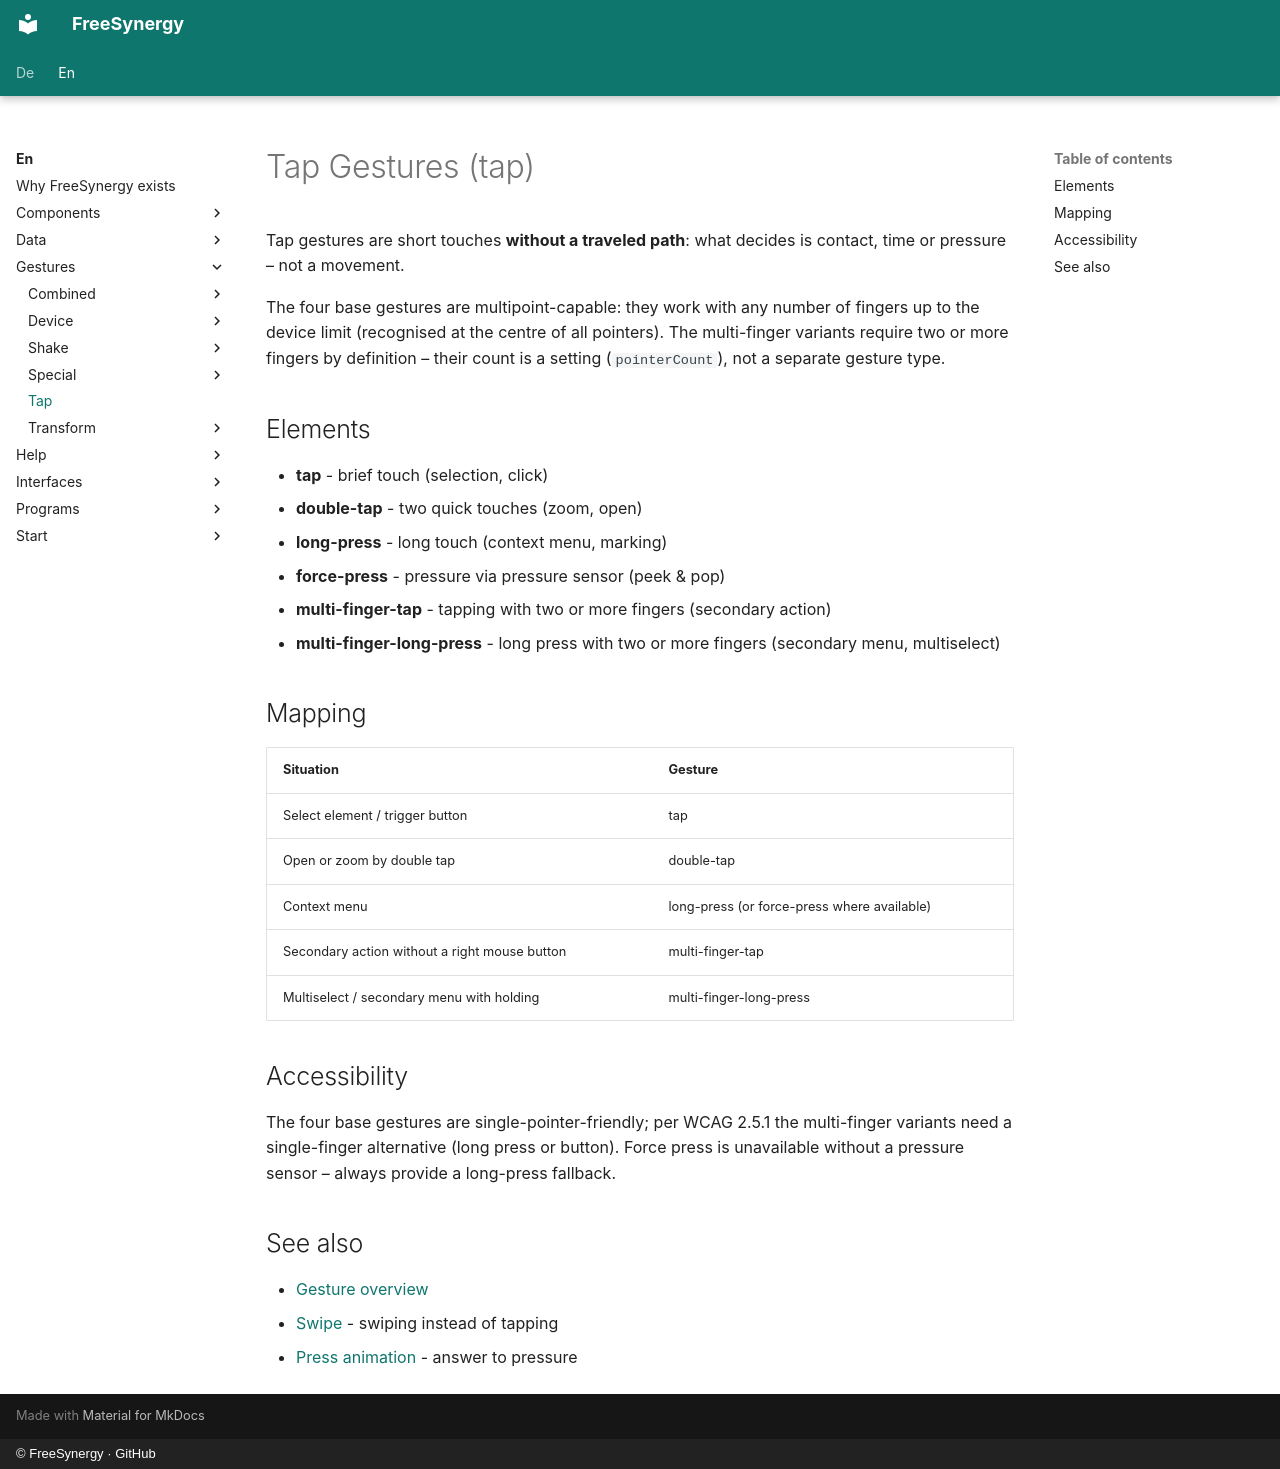

repository: FreeSynergy/fs-documentation · page: en/gestures/tap/index.html · generator: mkdocs · copyright: © FreeSynergy · GitHub

# Tap Gestures (tap)

Tap gestures are short touches **without a traveled path**: what decides is
contact, time or pressure – not a movement.

The four base gestures are multipoint-capable: they work with any number of
fingers up to the device limit (recognised at the centre of all pointers).
The multi-finger variants require two or more fingers by definition – their
count is a setting (`pointerCount`), not a separate gesture type.

## Elements

- **tap** - brief touch (selection, click)
- **double-tap** - two quick touches (zoom, open)
- **long-press** - long touch (context menu, marking)
- **force-press** - pressure via pressure sensor (peek & pop)
- **multi-finger-tap** - tapping with two or more fingers (secondary action)
- **multi-finger-long-press** - long press with two or more fingers (secondary menu, multiselect)

## Mapping

| Situation | Gesture |
|-----------|---------|
| Select element / trigger button | tap |
| Open or zoom by double tap | double-tap |
| Context menu | long-press (or force-press where available) |
| Secondary action without a right mouse button | multi-finger-tap |
| Multiselect / secondary menu with holding | multi-finger-long-press |

## Accessibility

The four base gestures are single-pointer-friendly; per WCAG 2.5.1 the
multi-finger variants need a single-finger alternative (long press or
button). Force press is unavailable without a pressure sensor – always
provide a long-press fallback.

## See also

- [Gesture overview](../index.md)
- [Swipe](../swipe/swipe/description.md) - swiping instead of tapping
- [Press animation](../../animations/feedback/press/description.md) - answer to pressure
